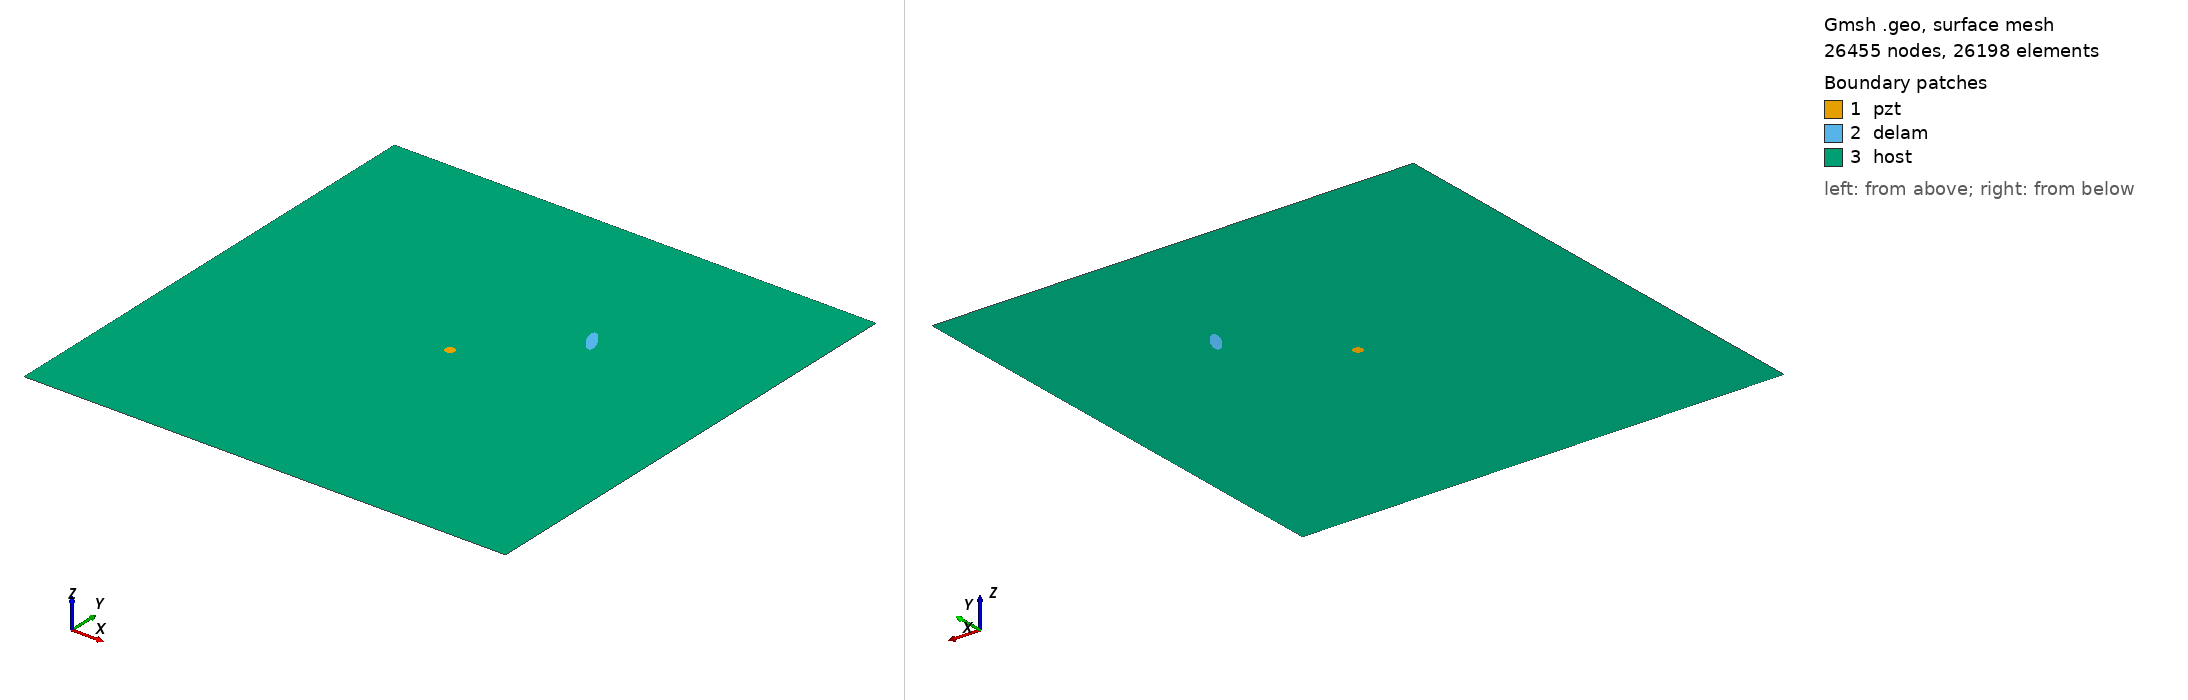

Gmsh geometry script, surface-meshed: 26455 nodes, 26198 surface elements. Boundary patches (legend numbers): 1 pzt, 2 delam, 3 host. Left view from above one corner, right view from below the opposite corner. Legend entries are the model's physical surfaces. The drawing asked Gmsh for element sizes between 1% and 20% of the model's largest extent; the script's own settings can give other sizes.

=== m_125_delam1_position_no_67_a_15mm_b_5mm_angle_120.geo (drawn) ===
SetFactory("OpenCASCADE");
L=0.500000; 
W=0.500000; 
a=0.015000; 
b=0.005000; 
x=0.333333; 
y=0.333333; 
alpha=0.666667 *Pi; 
r=0.005000; 
xpzt=0.250000; 
ypzt=0.250000; 
//+
Point(1) = {0, 0, 0, 1.0};
//+
Point(2) = {L, 0, 0, 1.0};
//+
Point(3) = {L, W, 0, 1.0};
//+
Point(4) = {0, W, 0, 1.0};
//+
Line(1) = {1, 2};
//+
Line(2) = {2, 3};
//+
Line(3) = {3, 4};
//+
Line(4) = {4, 1};
//+
Circle(5) = {xpzt, ypzt, -0, r, 0, 2*Pi};
//+
Ellipse(6) = {x, y, -0, a, b, 0, 2*Pi};
//+
Rotate {{0, 0, 1}, {x, y, 0}, alpha} {
  Curve{6}; 
}
//+
Curve Loop(1) = {4, 1, 2, 3};
//+
Curve Loop(2) = {6};
//+
Curve Loop(3) = {5};
//+
Curve Loop(4) = {6};
//+
Curve Loop(5) = {5};
//+
Plane Surface(1) = {5};
//+
Plane Surface(2) = {4};
//+
Plane Surface(3) = {1, 2, 3};
//+
Point(9) = {xpzt, ypzt, 0, 1.0};
//+
Point{9} In Surface {1};// mesh node at centre of pzt
//+
Physical Surface("pzt") = {1};
//+
Physical Surface("delam") = {2};
//+
Physical Surface("host") = {3};

Mesh.Algorithm = 6; // Frontal
Mesh.CharacteristicLengthFactor = 0.080000;
Mesh.CharacteristicLengthMin = 0.001000;
Mesh.CharacteristicLengthMax = 0.200000;
Mesh.RecombineAll = 1; // Apply recombination algorithm
Mesh.SubdivisionAlgorithm = 1; // 1: all quadrangles
Mesh.Smoothing = 1;
